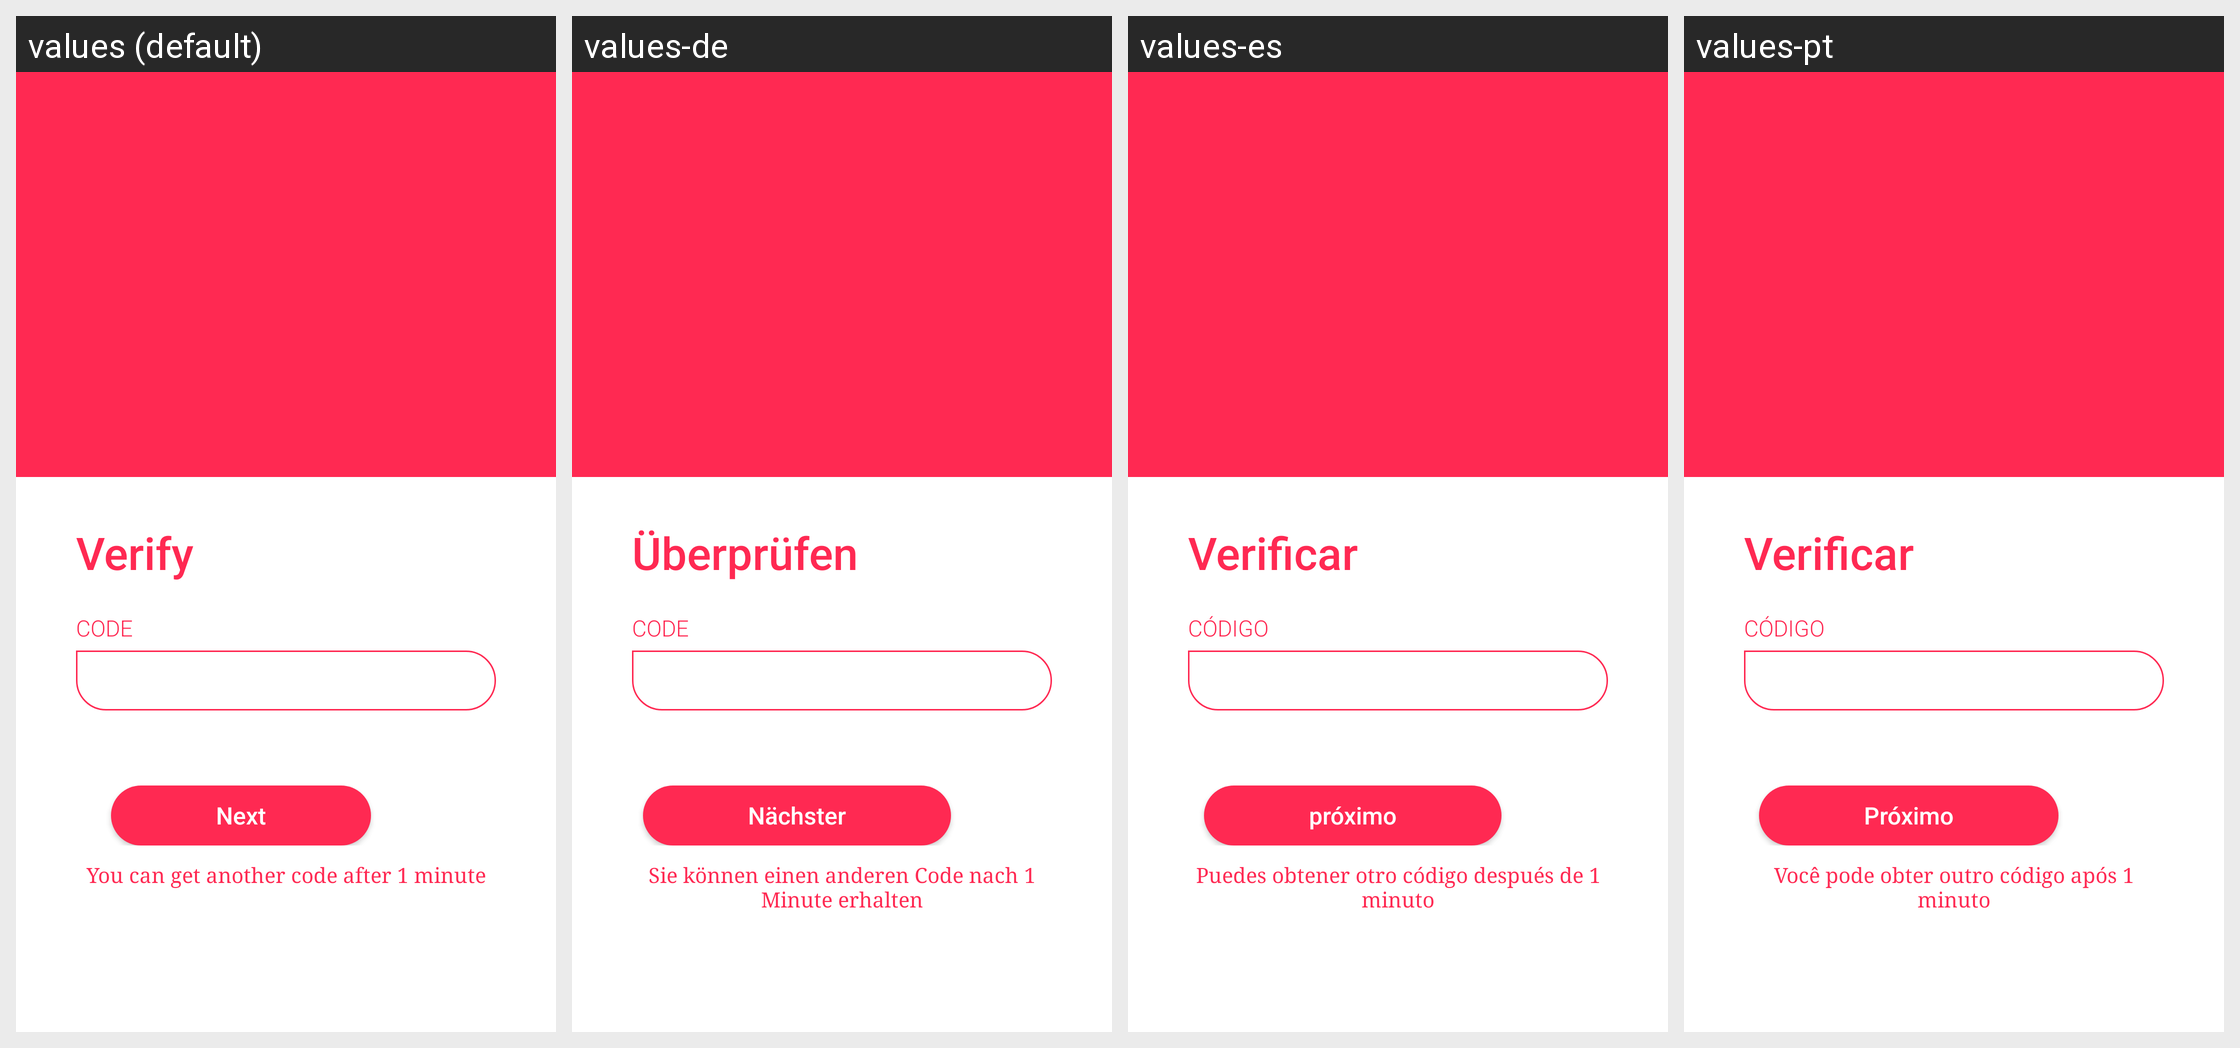

This grid shows one Android layout under several languages. Give, for every string resource on the screen, its name, the default text and each shown locale's text.
Android screen res/layout/activity_verify.xml rendered under 4 locales, left to right: values (default), values-de, values-es, values-pt. Device: Nexus 5 (rendered at 1080×1920; each locale shown at half size, 540×960, under a caption strip naming it); theme AppTheme.
Other locales in the repository, not shown: values-ar, values-fa, values-fr, values-hi, values-it, values-ko, values-ru.
Strings drawn on this screen, with the default value and each locale's value (text and hints the layout hard-codes, and strings that could not be matched under every locale, appear in the picture but are not listed):

verify
  values: Verify
  values-de: Überprüfen
  values-es: Verificar
  values-pt: Verificar

code
  values: Code
  values-de: Code
  values-es: Código
  values-pt: Código

next
  values: Next
  values-de: Nächster
  values-es: próximo
  values-pt: Próximo

resend
  values: You can get another code after 1 minute
  values-de: Sie können einen anderen Code nach 1 Minute erhalten
  values-es: Puedes obtener otro código después de 1 minuto
  values-pt: Você pode obter outro código após 1 minuto
